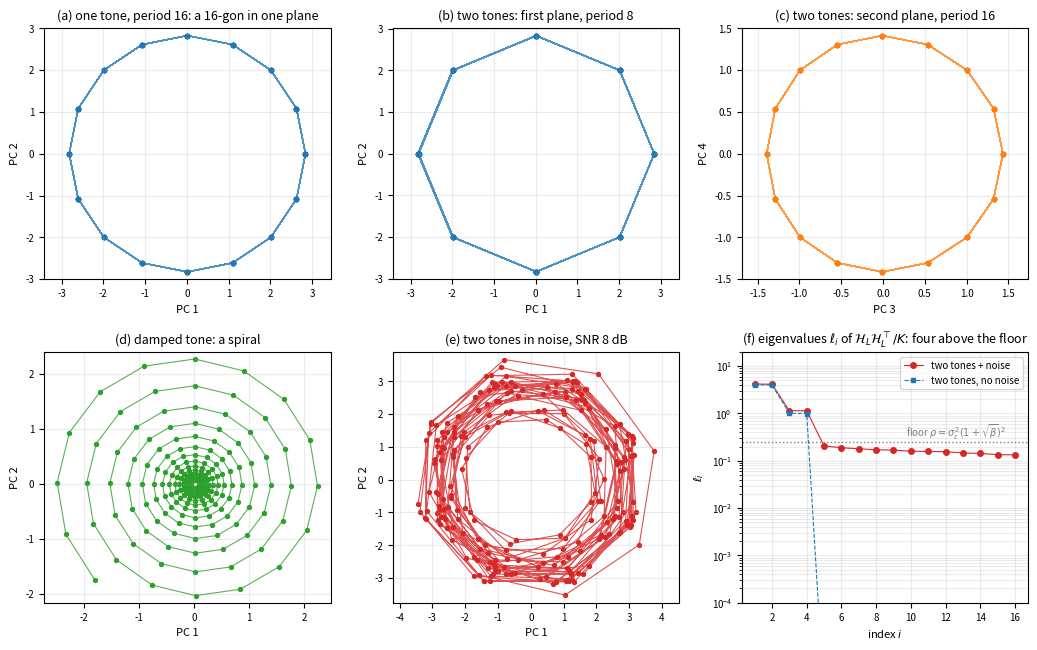

Recreate this plot in Python.
"""Fig.: geometry of the trajectory space behind the count of modes (after the topology-driven classifier).
One tone -> a closed curve in one plane; two tones -> two planes; a damped tone -> a spiral; noise -> an isotropic cloud
of radius sqrt(rho); the eigenvalue spectrum shows 2r eigenvalues above the floor.  NumPy + Matplotlib."""
import numpy as np, matplotlib
matplotlib.use("Agg"); import matplotlib.pyplot as plt
rng = np.random.default_rng(3)
def hankel(x, L):
    return np.lib.stride_tricks.sliding_window_view(x, L).T          # L x K
def pcs(x, L, k=4):
    H = hankel(x, L); Hc = H - H.mean(axis=1, keepdims=True)
    U, s, _ = np.linalg.svd(Hc, full_matrices=False)
    return (U[:, :k].T @ Hc), s**2 / H.shape[1]                       # k x K scores, eigenvalues of H H^T / K
N, L = 256, 16; t = np.arange(N)
one = np.sin(2*np.pi*t/16)
two = np.sin(2*np.pi*t/8) + 0.5*np.sin(2*np.pi*t/16)
damped = np.exp(-0.015*t) * np.sin(2*np.pi*t/16)
noisy = two + 0.4*rng.standard_normal(N)
fig, ax = plt.subplots(2, 3, figsize=(10.5, 6.6), dpi=160)
def plane(a, x, i, j, title, color="C0"):
    P, _ = pcs(x, L); a.plot(P[i], P[j], "-", color=color, lw=0.8, alpha=0.8); a.scatter(P[i], P[j], s=8, color=color)
    a.set_title(title, fontsize=9); a.set_xlabel(f"PC {i+1}", fontsize=8); a.set_ylabel(f"PC {j+1}", fontsize=8); a.set_aspect("equal", adjustable="datalim"); a.tick_params(labelsize=7); a.grid(alpha=.25)
plane(ax[0,0], one, 0, 1, "(a) one tone, period 16: a 16-gon in one plane")
plane(ax[0,1], two, 0, 1, "(b) two tones: first plane, period 8")
plane(ax[0,2], two, 2, 3, "(c) two tones: second plane, period 16", color="C1")
plane(ax[1,0], damped, 0, 1, "(d) damped tone: a spiral", color="C2")
plane(ax[1,1], noisy, 0, 1, "(e) two tones in noise, SNR 8 dB", color="C3")
# spectrum
_, lam_noisy = pcs(noisy, L, k=L); _, lam_clean = pcs(two, L, k=L)
a = ax[1,2]; idx = np.arange(1, L+1)
a.semilogy(idx, lam_noisy, "o-", color="C3", ms=4, lw=0.8, label="two tones + noise")
a.semilogy(idx, np.maximum(lam_clean, 1e-6), "s--", color="C0", ms=3, lw=0.8, label="two tones, no noise")
sigma2 = 0.4**2; beta = L/(N-L+1); rho = sigma2*(1+np.sqrt(beta))**2
a.axhline(rho, color="gray", ls=":", lw=1); a.text(L-0.5, rho*1.25, r"floor $\rho=\sigma_\varepsilon^2(1+\sqrt{\beta})^2$", ha="right", fontsize=7, color="gray")
a.set_title("(f) eigenvalues $\\ell_i$ of $\\mathcal{H}_L \\mathcal{H}_L^{\\top}/K$: four above the floor", fontsize=9)
a.set_xlabel("index $i$", fontsize=8); a.set_ylabel("$\\ell_i$", fontsize=8); a.set_ylim(1e-4, 20); a.tick_params(labelsize=7); a.grid(alpha=.25, which="both"); a.legend(fontsize=7, loc="upper right")
fig.tight_layout(); fig.savefig("fig6_geometry.png"); print("saved fig6_geometry.png; eigenvalues noisy:", np.round(lam_noisy[:6], 3), "floor", round(rho, 3))
